Dataset: quinoa_dataset (GitHub, Spec74/Quinoa-CNN). Classes: mildiu, sana.

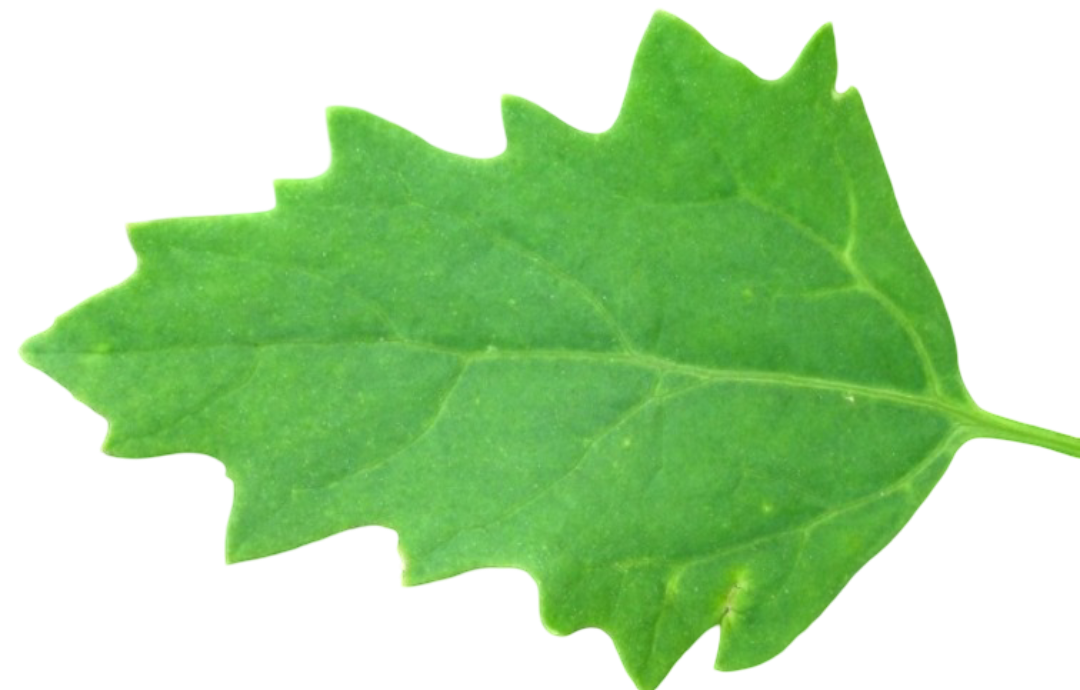
Label: sana

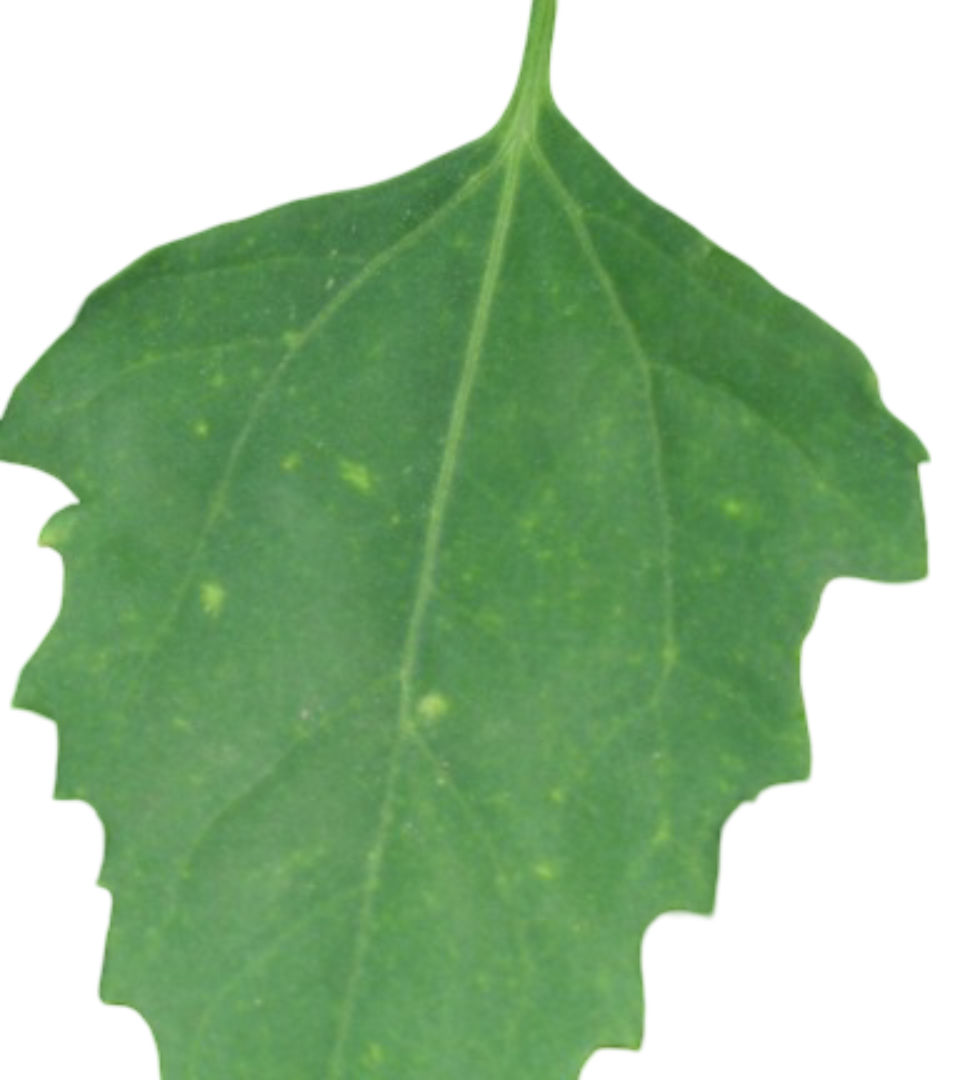
Label: mildiu

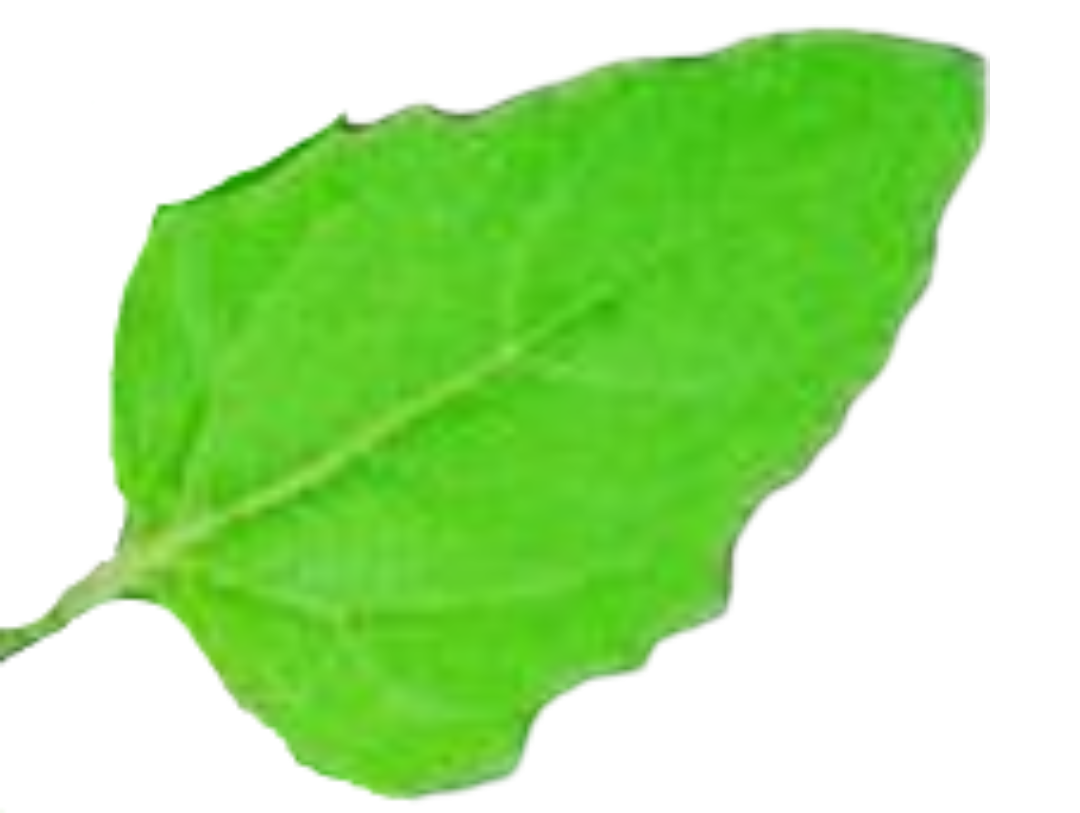
Label: sana

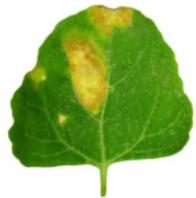
Label: mildiu

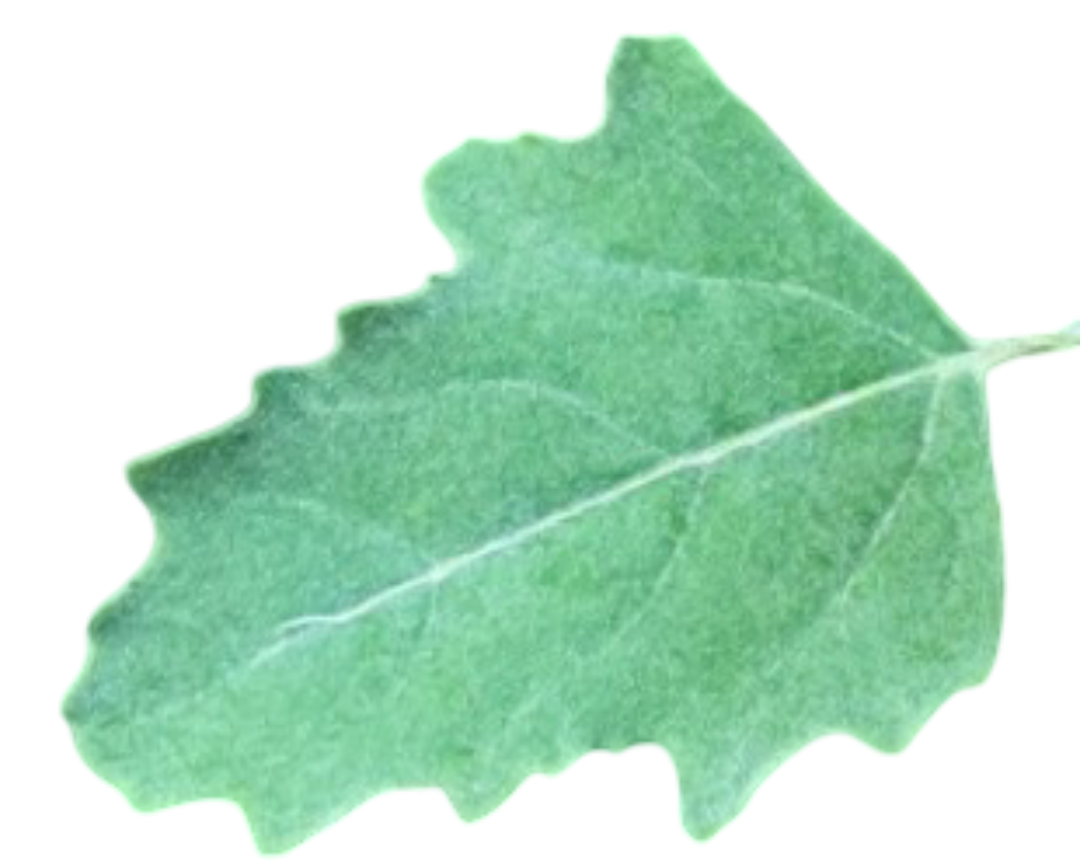
Label: sana

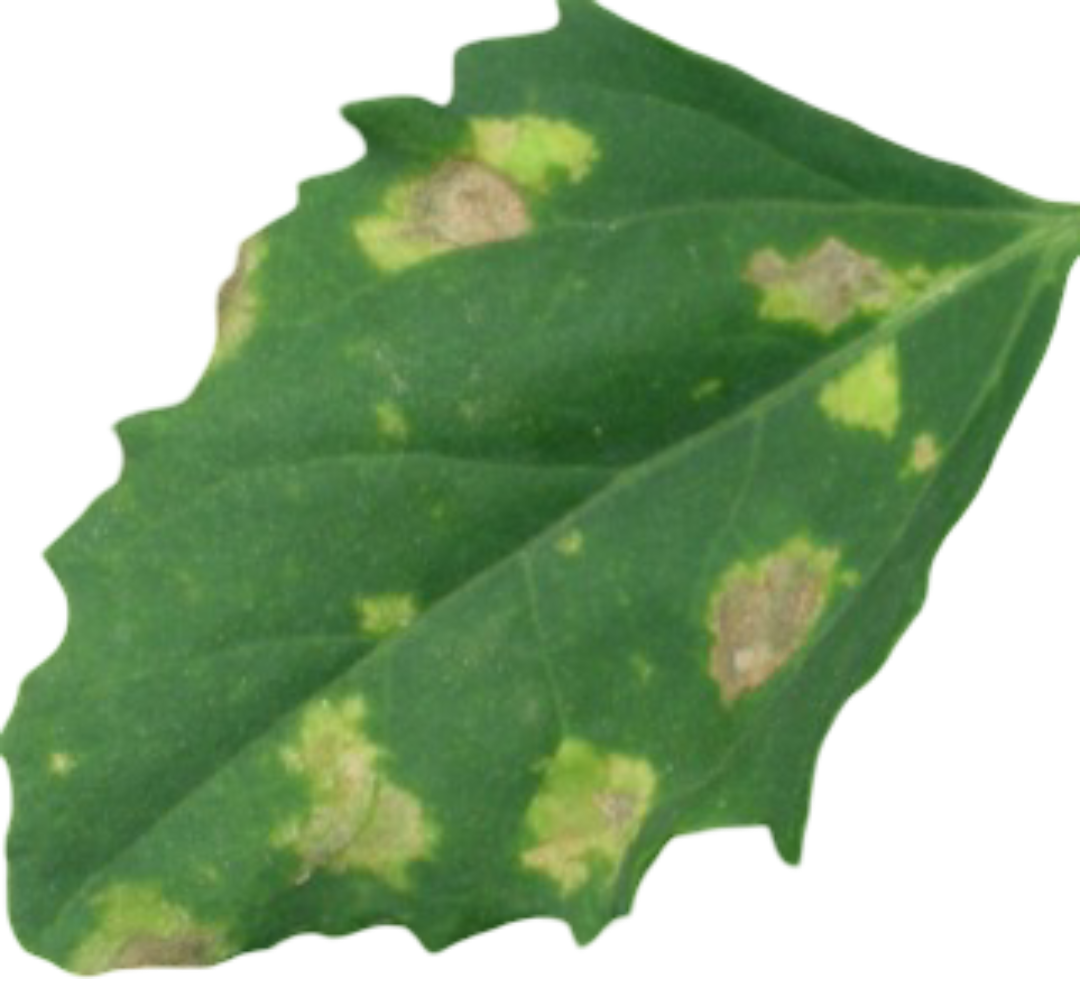
Label: mildiu
